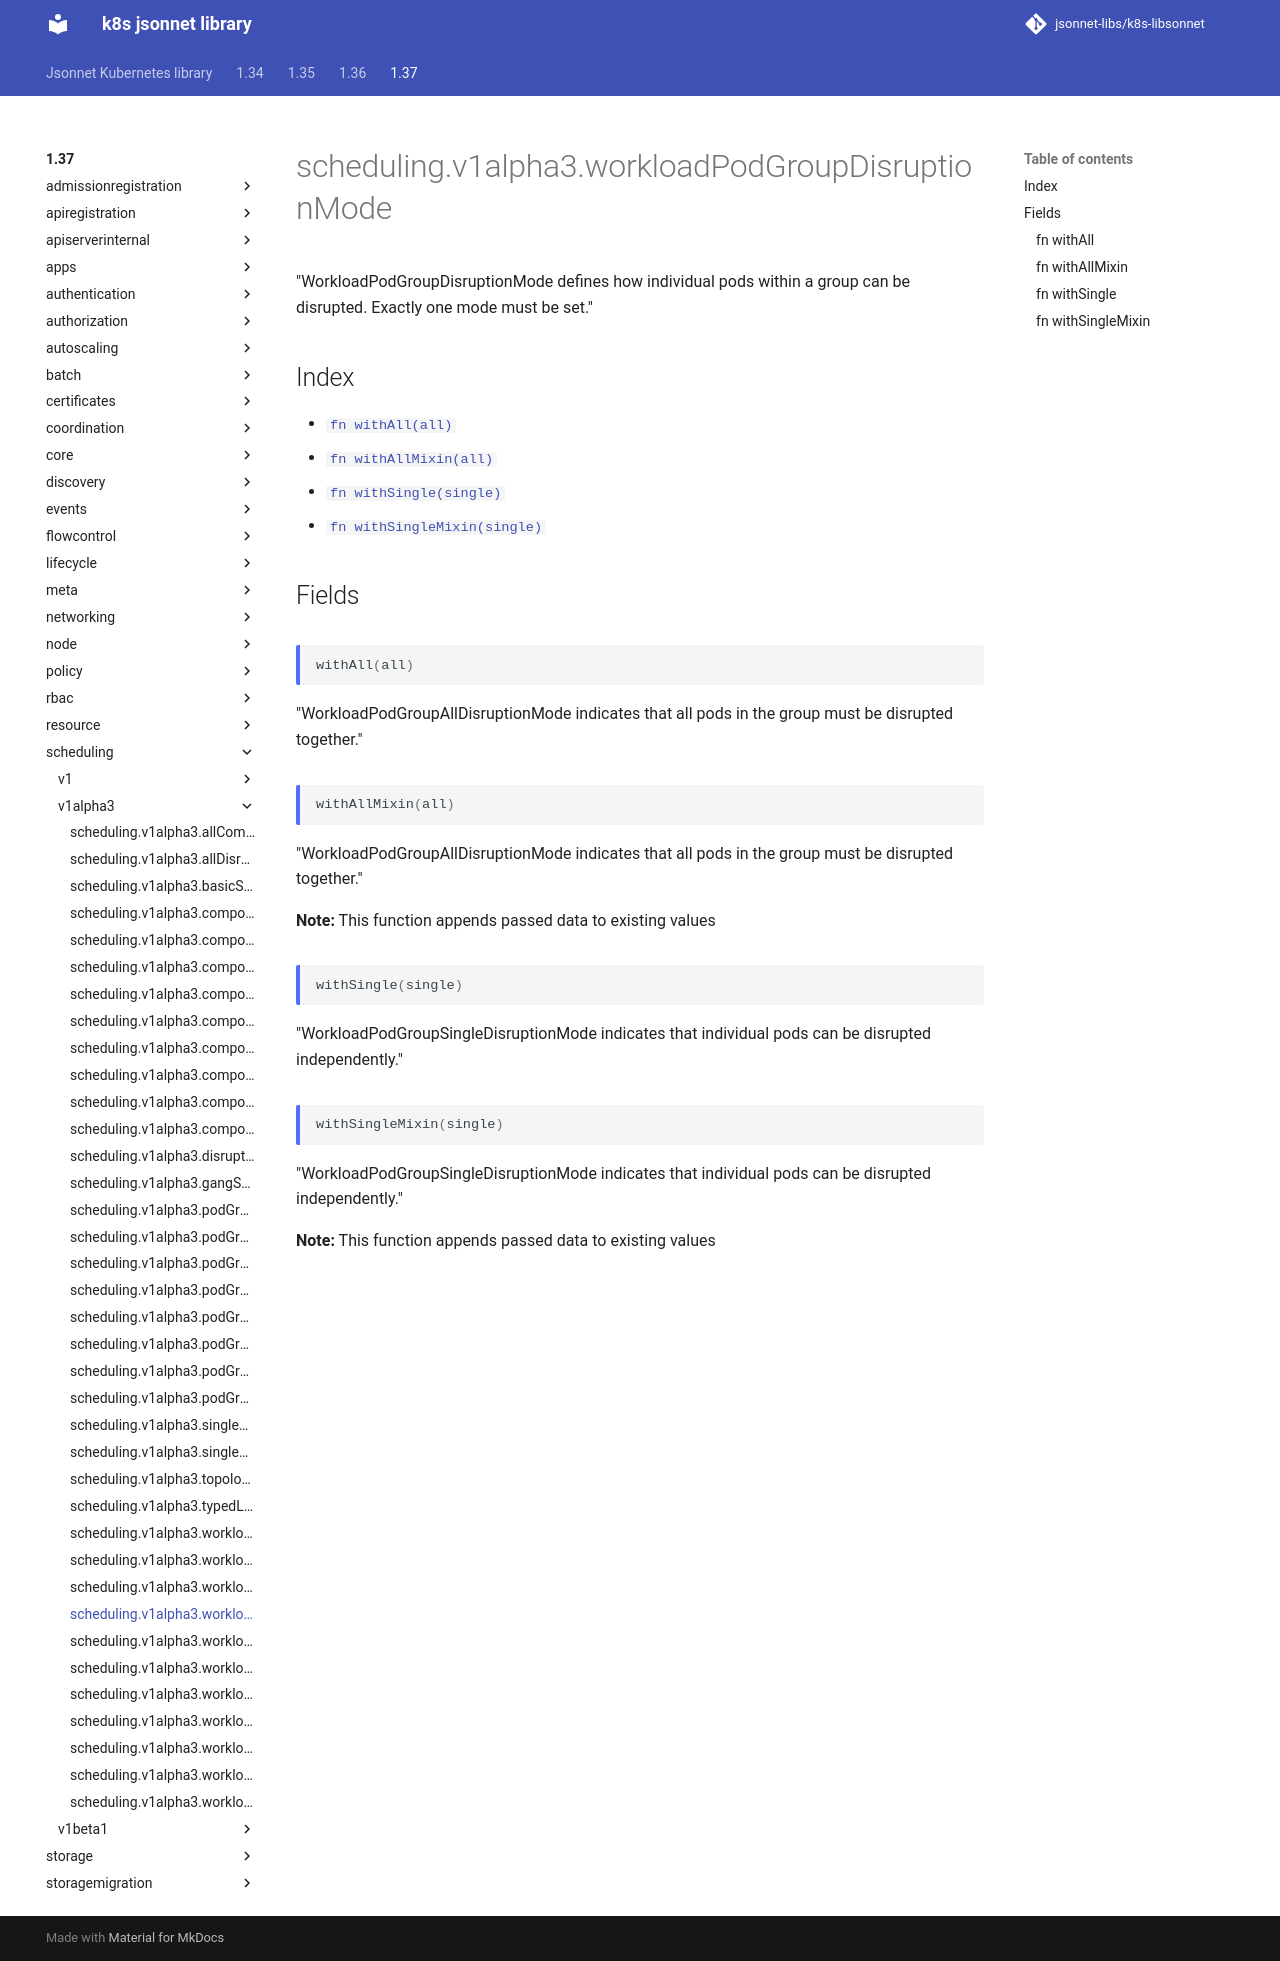

repository: jsonnet-libs/k8s-libsonnet · page: 1.37/scheduling/v1alpha3/workloadPodGroupDisruptionMode/index.html · generator: mkdocs

---
permalink: /1.37/scheduling/v1alpha3/workloadPodGroupDisruptionMode/
---

# scheduling.v1alpha3.workloadPodGroupDisruptionMode

"WorkloadPodGroupDisruptionMode defines how individual pods within a group can be disrupted. Exactly one mode must be set."

## Index

* [`fn withAll(all)`](#fn-withall)
* [`fn withAllMixin(all)`](#fn-withallmixin)
* [`fn withSingle(single)`](#fn-withsingle)
* [`fn withSingleMixin(single)`](#fn-withsinglemixin)

## Fields

### fn withAll

```ts
withAll(all)
```

"WorkloadPodGroupAllDisruptionMode indicates that all pods in the group must be disrupted together."

### fn withAllMixin

```ts
withAllMixin(all)
```

"WorkloadPodGroupAllDisruptionMode indicates that all pods in the group must be disrupted together."

**Note:** This function appends passed data to existing values

### fn withSingle

```ts
withSingle(single)
```

"WorkloadPodGroupSingleDisruptionMode indicates that individual pods can be disrupted independently."

### fn withSingleMixin

```ts
withSingleMixin(single)
```

"WorkloadPodGroupSingleDisruptionMode indicates that individual pods can be disrupted independently."

**Note:** This function appends passed data to existing values
